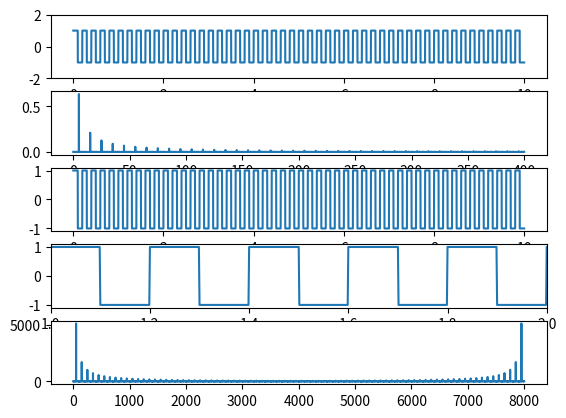

Write the Python code that produced this figure.
#coding:utf-8
import numpy as np
from scipy import fftpack,signal
import matplotlib.pyplot as plt
b = 30
f_s = 800
N = 8000
t = np.linspace(0, 10, N, endpoint=False)
sq = signal.square(2 * np.pi * 5 * t)

F = fftpack.fft(sq)
f = fftpack.fftfreq(N, 1.0/f_s)
mm=(abs(f) < 5)
# F_filtered = F * (abs(f) < 5)
F_filtered = F 
print(F_filtered)
print(f)
print(f.shape)
ift = fftpack.ifft(F_filtered)
mask = np.where(f >= 0)

print(f[mask].shape)
print(mask)
print(f[mask])
print(mm)
fig, axes = plt.subplots(5,1)
axes[0].plot(t, sq)
axes[0].set_ylim(-2, 2)
axes[1].plot(f[mask], abs(F[mask]/N), label="freq")
axes[2].plot(t,ift.real, label="all")
axes[3].plot(t,ift.real, label="zoom")
axes[3].set_xlim(1, 2)
M=abs(F)
print(M[501])
intval = np.linspace(0, N, N, endpoint=False)
print(np.argmax(M))
axes[4].plot(intval,M, label="zoom")
plt.show()
